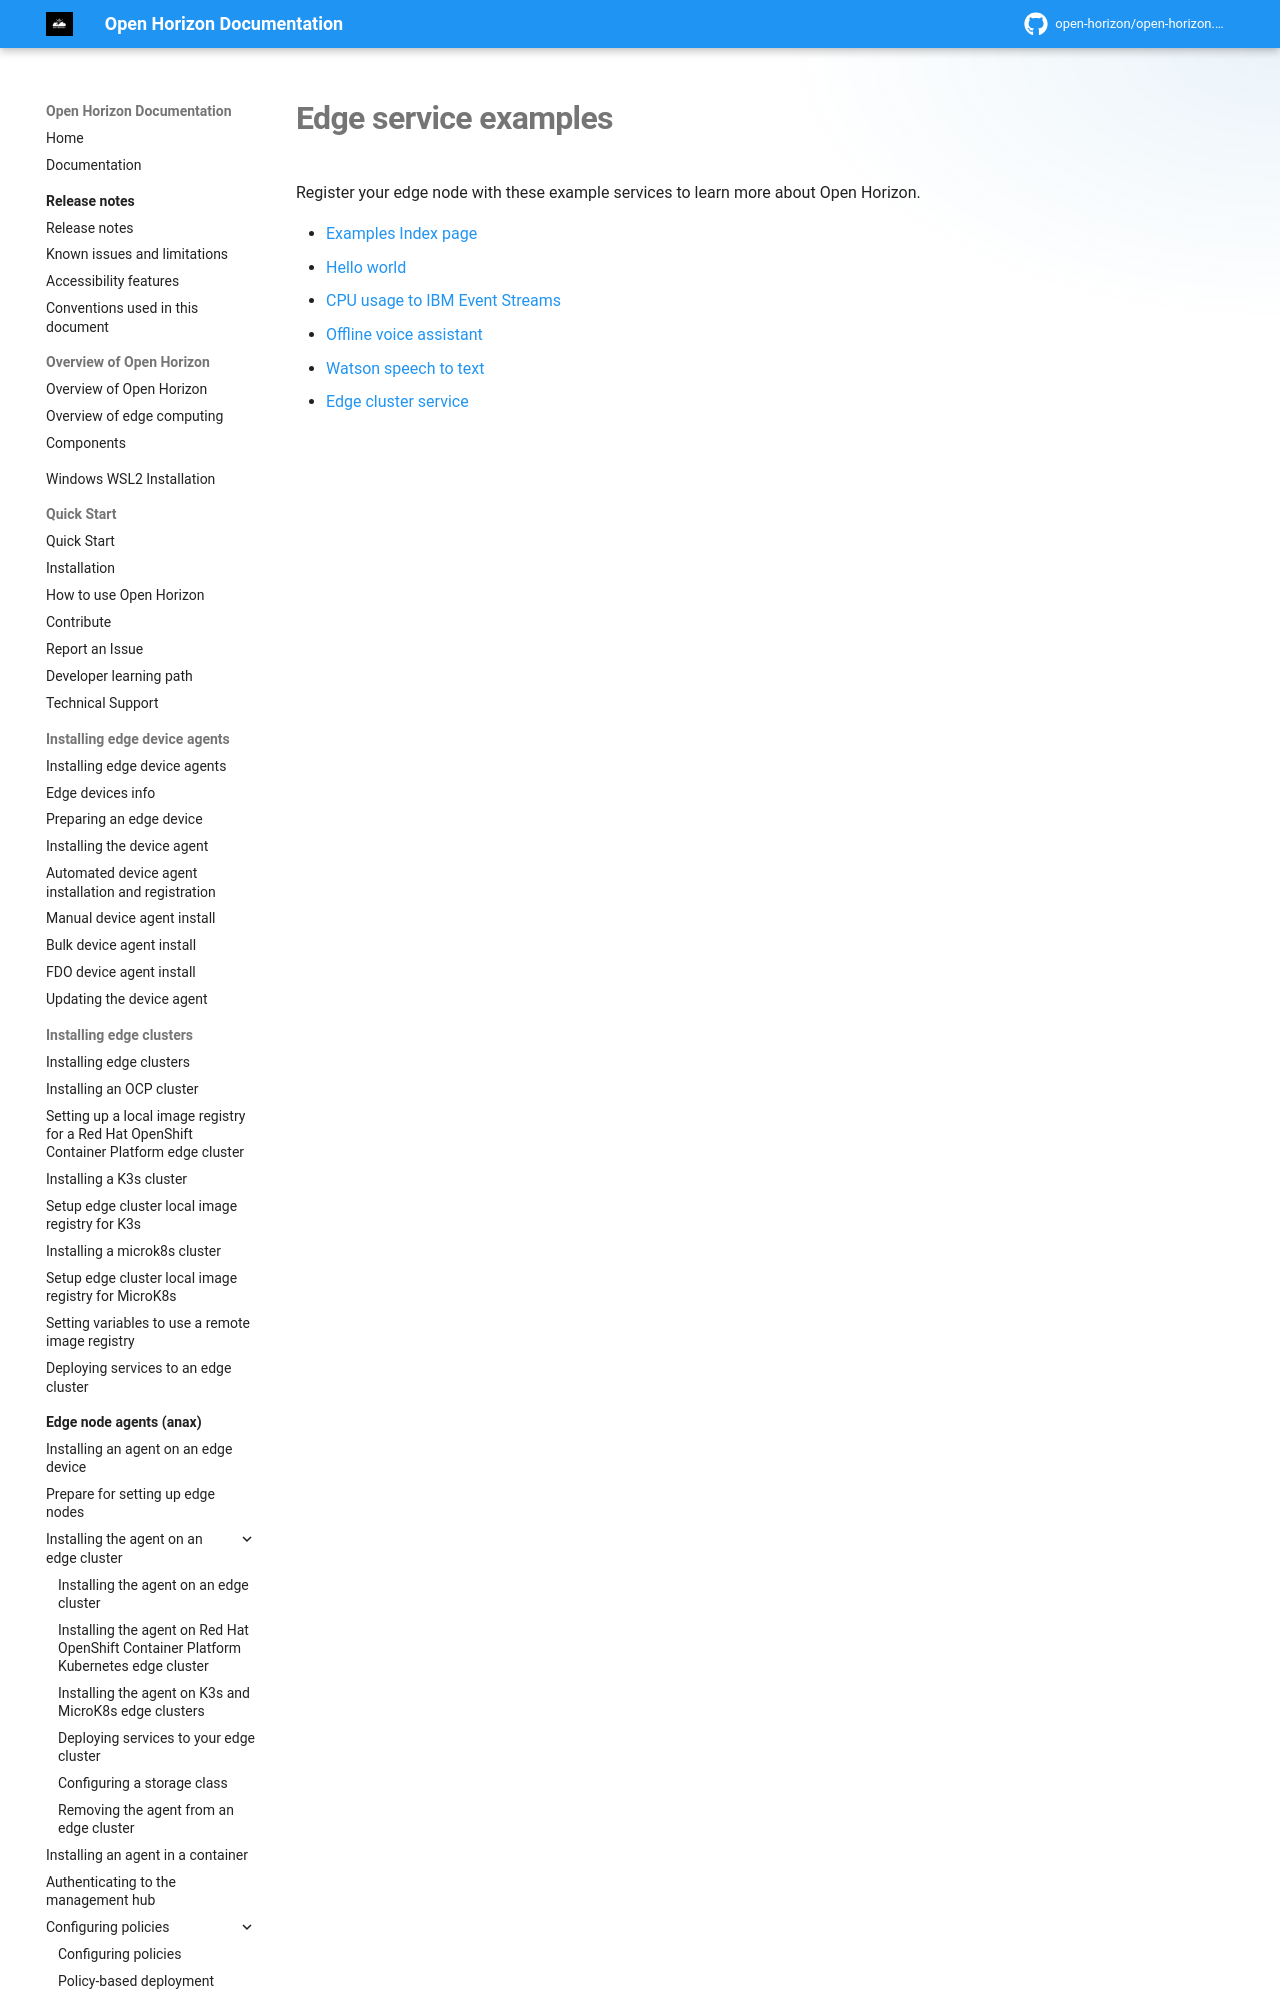

repository: open-horizon/open-horizon.github.io · page: docs/using_edge_services/additional_examples/index.html · generator: mkdocs

---
copyright: Contributors to the Open Horizon project
years: 2021 - 2025
title: Edge service examples
description: Documentation for Edge service examples
lastupdated: 2025-05-03
nav_order: 1
parent: Using edge services
h
